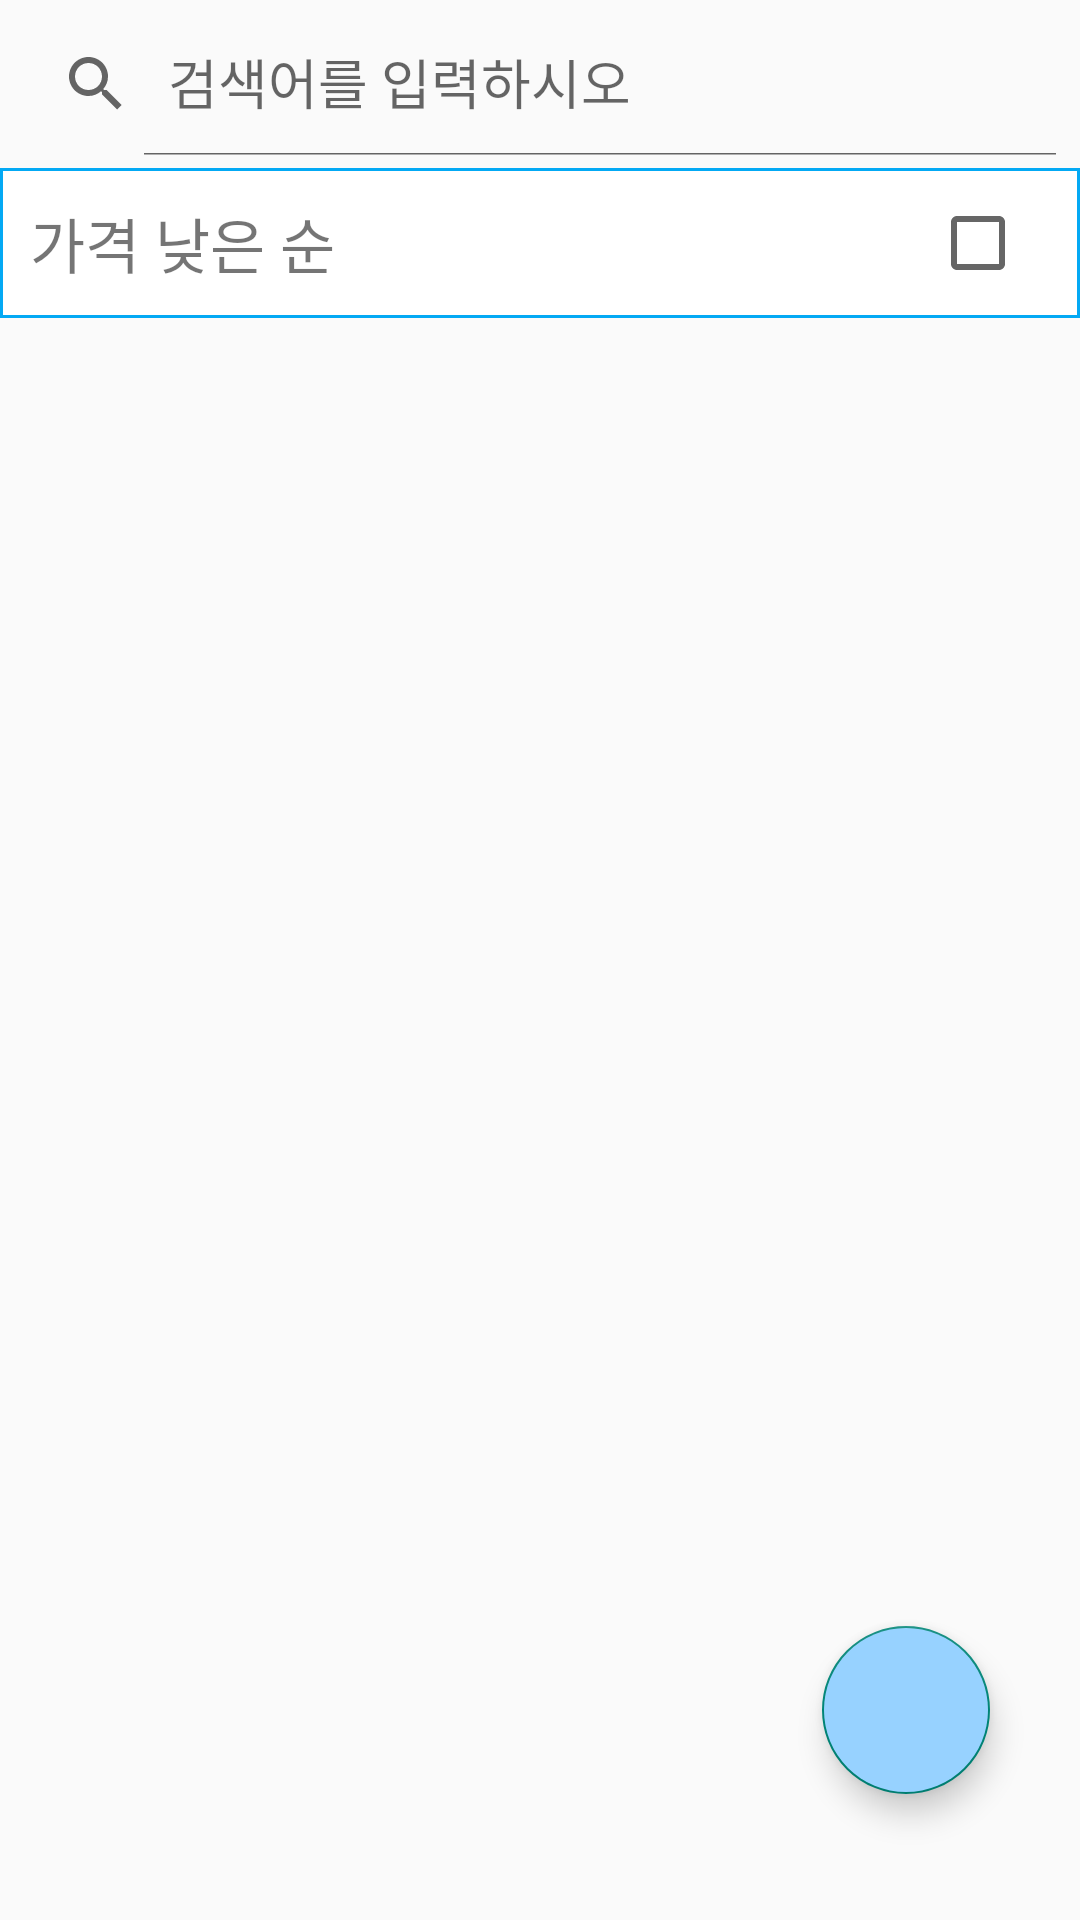

Reconstruct the res/layout file that produces this screen, plus the resources it refers to.
<!-- AndroidManifest.xml: application theme Theme.Joongonawa -->
<!-- res/layout/activity_item_list.xml -->
<?xml version="1.0" encoding="utf-8"?>
<androidx.constraintlayout.widget.ConstraintLayout xmlns:android="http://schemas.android.com/apk/res/android"
    xmlns:app="http://schemas.android.com/apk/res-auto"
    xmlns:tools="http://schemas.android.com/tools"
    android:layout_width="match_parent"
    android:layout_height="match_parent"
    tools:context=".ItemList">

    <LinearLayout
        android:id="@+id/linearLayout"
        android:layout_width="0dp"
        android:layout_height="0dp"
        android:orientation="vertical"
        app:layout_constraintBottom_toBottomOf="parent"
        app:layout_constraintEnd_toEndOf="parent"
        app:layout_constraintStart_toStartOf="parent"
        app:layout_constraintTop_toTopOf="parent">

            <androidx.appcompat.widget.Toolbar
                android:layout_width="match_parent"
                android:layout_height="?attr/actionBarSize"
                app:contentInsetStart="0dp"
                app:layout_constraintStart_toStartOf="parent"
                app:layout_constraintTop_toTopOf="parent">

                <androidx.constraintlayout.widget.ConstraintLayout
                    android:layout_width="match_parent"
                    android:layout_height="match_parent">

                    <androidx.appcompat.widget.SearchView
                        android:id="@+id/searchview"
                        android:layout_width="match_parent"
                        android:layout_height="wrap_content"
                        app:iconifiedByDefault="false"
                        app:layout_constraintBottom_toBottomOf="parent"
                        app:layout_constraintEnd_toEndOf="parent"
                        app:layout_constraintTop_toTopOf="parent"
                        app:queryHint="검색어를 입력하시오" />
                </androidx.constraintlayout.widget.ConstraintLayout>
            </androidx.appcompat.widget.Toolbar>


        <RelativeLayout
            android:layout_width="match_parent"
            android:layout_height="50dp"
            android:background="@drawable/border_2"
            android:orientation="horizontal"
            android:id="@+id/lowlay">

            <TextView
                android:id="@+id/lowtxt"
                android:layout_width="wrap_content"
                android:layout_height="wrap_content"
                android:text="가격 낮은 순"
                android:textSize="20dp"
                android:layout_marginLeft="10dp"
                android:layout_centerVertical="true"/>
            <CheckBox
                android:id="@+id/lowcheck"
                android:layout_width="50dp"
                android:layout_height="50dp"
                android:layout_marginLeft="50dp"
                android:layout_alignParentRight="true"
                />

        </RelativeLayout>

        <androidx.recyclerview.widget.RecyclerView
            android:id="@+id/rec"
            android:layout_width="match_parent"
            android:layout_height="wrap_content"
            app:layoutManager="androidx.recyclerview.widget.LinearLayoutManager"
            tools:listitem="@layout/itemview">
        </androidx.recyclerview.widget.RecyclerView>
    </LinearLayout>


    <com.google.android.material.floatingactionbutton.FloatingActionButton
        android:id="@+id/fab_item_list"
        android:layout_width="wrap_content"
        android:layout_height="wrap_content"
        app:layout_constraintBottom_toBottomOf="parent"
        app:layout_constraintEnd_toEndOf="parent"
        app:layout_constraintTop_toTopOf="parent"
        android:layout_marginTop="500dp"
        android:layout_marginRight="30dp"
        android:backgroundTint="#97D2FF"
        android:src="@drawable/add"
        android:contentDescription="fab"
        app:fabSize="auto"
        />


</androidx.constraintlayout.widget.ConstraintLayout>
<!-- res/layout/itemview.xml (included above) -->
<?xml version="1.0" encoding="utf-8"?>
<androidx.constraintlayout.widget.ConstraintLayout xmlns:android="http://schemas.android.com/apk/res/android"
    android:layout_width="match_parent"
    android:layout_height="wrap_content"
    android:layout_margin="5dp">


    <LinearLayout
        android:layout_width="match_parent"
        android:layout_height="match_parent"
        android:background="@drawable/border_2"
        android:orientation="horizontal"
        android:padding="5dp">

        <ImageView
            android:layout_width="100dp"
            android:layout_height="100dp"
            android:layout_gravity="center"
            android:background="@color/white"
            android:id="@+id/img"></ImageView>

        <LinearLayout
            android:layout_width="match_parent"
            android:layout_height="wrap_content"
            android:layout_marginLeft="5dp"
            android:orientation="vertical">

            <TextView
                android:id="@+id/txt_title"
                android:layout_width="wrap_content"
                android:layout_height="wrap_content"
                android:paddingTop="3dp"
                android:paddingBottom="3dp"
                android:layout_marginLeft="10dp"
                android:textColor="@color/black"
                android:textSize="25dp"
                android:textStyle="bold"></TextView>

            <TextView
                android:id="@+id/txt_place"
                android:layout_width="wrap_content"
                android:layout_height="wrap_content"
                android:paddingTop="3dp"
                android:paddingBottom="3dp"
                android:layout_marginLeft="10dp"
                android:textColor="#808080"
                android:textSize="15dp"
                android:textStyle="bold"></TextView>

            <TextView
                android:id="@+id/txt_price"
                android:layout_width="match_parent"
                android:layout_height="wrap_content"
                android:textColor="@color/black"
                android:layout_marginLeft="10dp"
                android:textSize="30dp"></TextView>
        </LinearLayout>

    </LinearLayout>



</androidx.constraintlayout.widget.ConstraintLayout>
<!-- resources referenced by this layout -->
<resources>
  <color name="black">#FF000000</color>
  <color name="white">#FFFFFFFF</color>
  <!-- drawable border_2 (drawable) -->
  <?xml version="1.0" encoding="utf-8"?>
  <layer-list xmlns:android="http://schemas.android.com/apk/res/android">
      <item>
          <shape android:shape="rectangle">
              <solid android:color="#03A9F4" />
          </shape>
  
      </item>
  
      <item android:top = "1dp"
          android:right= "1dp"
          android:left="1dp"
          android:bottom="1dp">
  
          <shape android:shape="rectangle">
              <solid android:color="#ffffff" />
          </shape>
  
      </item>
  
  </layer-list>
  <style name="Theme.Joongonawa" parent="Theme.AppCompat.DayNight.NoActionBar">
          
          <item name="colorPrimary">@color/purple_500</item>
          <item name="colorPrimaryVariant">@color/purple_700</item>
          <item name="colorOnPrimary">@color/white</item>
          
          <item name="colorSecondary">@color/teal_200</item>
          <item name="colorSecondaryVariant">@color/teal_700</item>
          <item name="colorOnSecondary">@color/black</item>
          
          <item name="android:statusBarColor">?attr/colorPrimaryVariant</item>
          
      </style>
  <color name="purple_500">#FF6200EE</color>
  <color name="purple_700">#FF3700B3</color>
  <color name="teal_200">#FF03DAC5</color>
  <color name="teal_700">#FF018786</color>
</resources>
